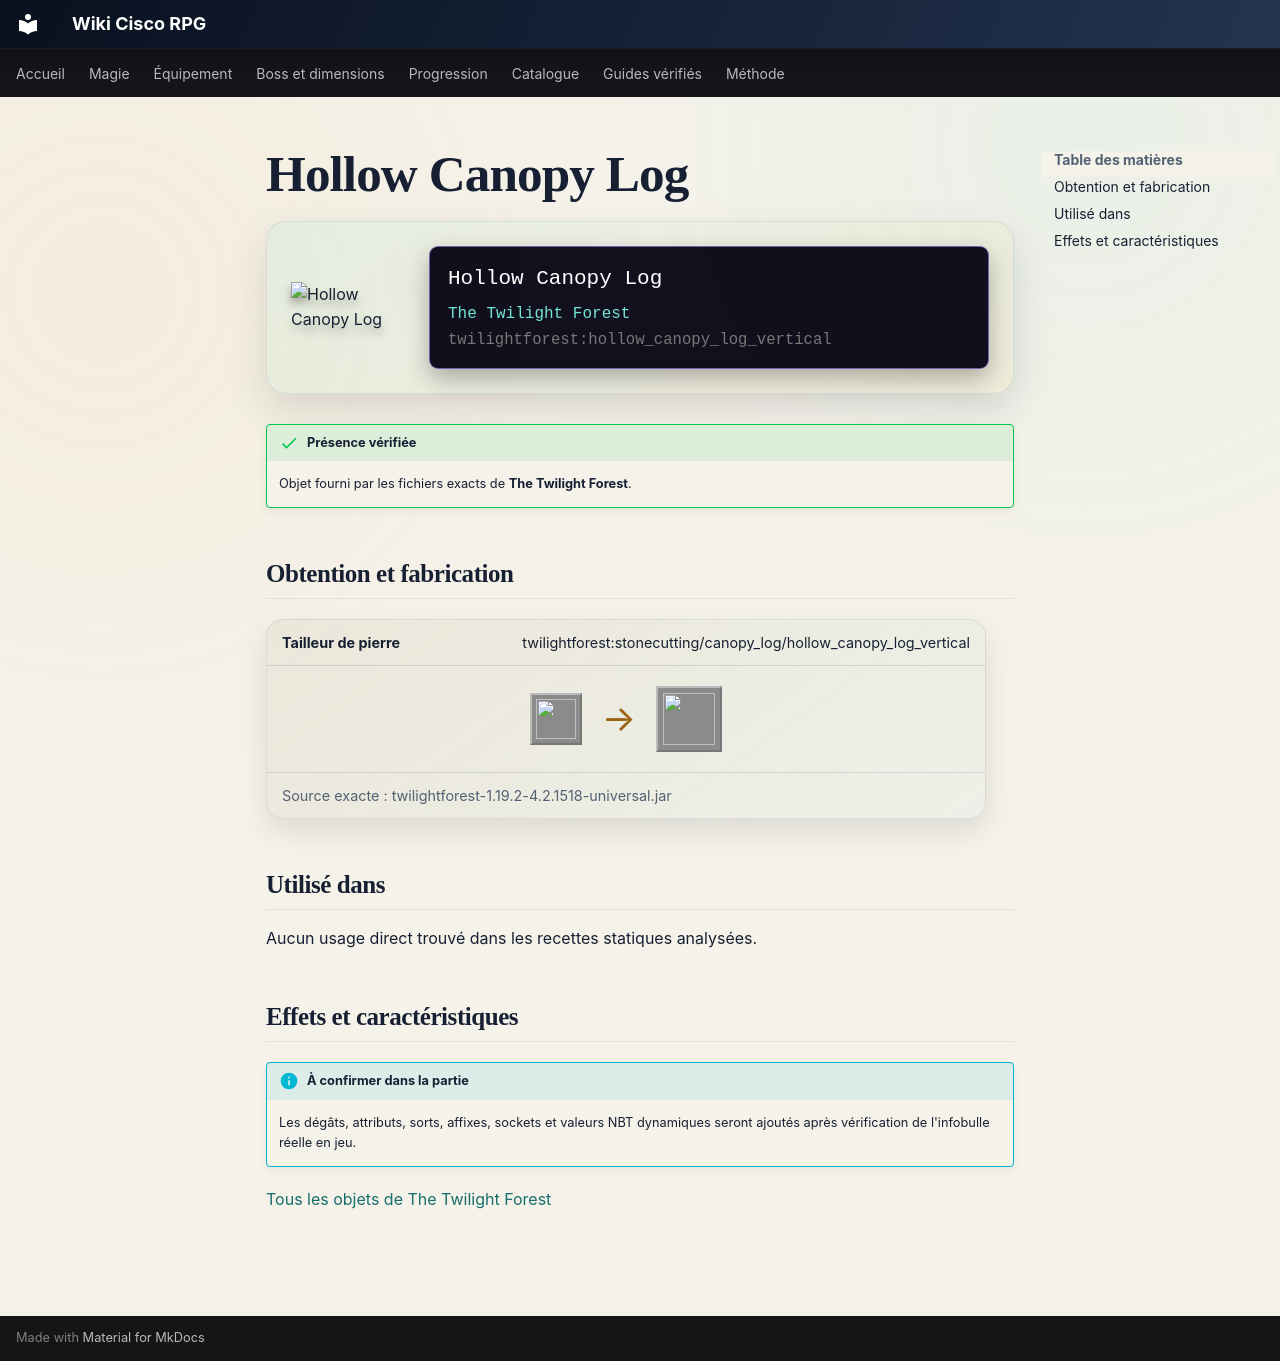

repository: Kloups-Dev/wiki-cisco-rpg · page: catalogue/objets/twilightforest/hollow_canopy_log_vertical/index.html · generator: mkdocs

# Hollow Canopy Log

<div class="mc-item-showcase">
<img class="mc-item-icon" src="../../../../assets/generated/items/twilightforest/hollow_canopy_log_vertical.png" alt="Hollow Canopy Log">
<div class="mc-tooltip-card">
<div class="mc-tooltip-card__name">Hollow Canopy Log</div>
<div class="mc-tooltip-card__mod">The Twilight Forest</div>
<div class="mc-tooltip-card__id">twilightforest:hollow_canopy_log_vertical</div>
</div>
</div>

!!! success "Présence vérifiée"
    Objet fourni par les fichiers exacts de **The Twilight Forest**.

## Obtention et fabrication

<div class="jei-recipe"><div class="jei-recipe__head"><strong>Tailleur de pierre</strong><span>twilightforest:stonecutting/canopy_log/hollow_canopy_log_vertical</span></div><div class="jei-recipe__body"><div class="jei-inputs"><a class="jei-slot" href="../../../../catalogue/objets/twilightforest/canopy_log/" title="Canopy Tree Log (twilightforest:canopy_log)"><img src="../../../../assets/generated/items/twilightforest/canopy_log.png" alt="" loading="lazy"></a></div><span class="jei-arrow">→</span><span class="jei-slot jei-slot--result"><img src="../../../../assets/generated/items/twilightforest/hollow_canopy_log_vertical.png" alt=""></span></div><div class="jei-recipe__source">Source exacte : twilightforest-1.19.2-4.2.1518-universal.jar</div></div>

## Utilisé dans

Aucun usage direct trouvé dans les recettes statiques analysées.

## Effets et caractéristiques

!!! info "À confirmer dans la partie"
    Les dégâts, attributs, sorts, affixes, sockets et valeurs NBT dynamiques seront ajoutés après vérification de l'infobulle réelle en jeu.

[Tous les objets de The Twilight Forest](../../../contenu/twilight-forest.md)
